Run: headless pygame with SDL's dummy video driver; simulated clock (each Clock.tick advances the game by its frame time, no real sleeping); random seed 0; keys injected as events and as key.get_pressed() state; no mouse input.
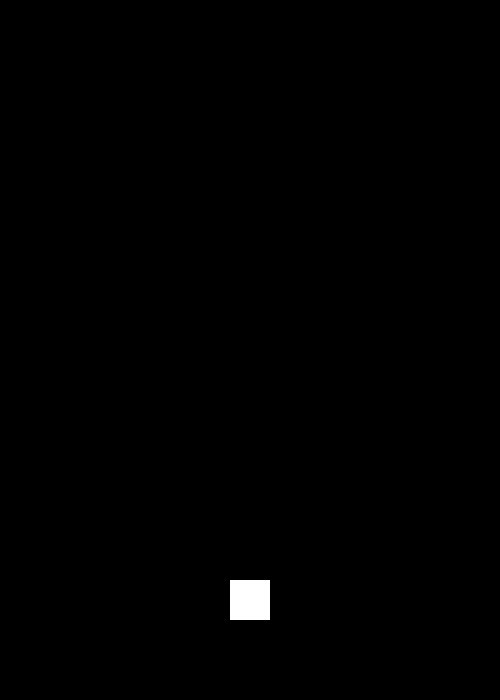
Frame 1 of 4 · flips 1–60 · no input
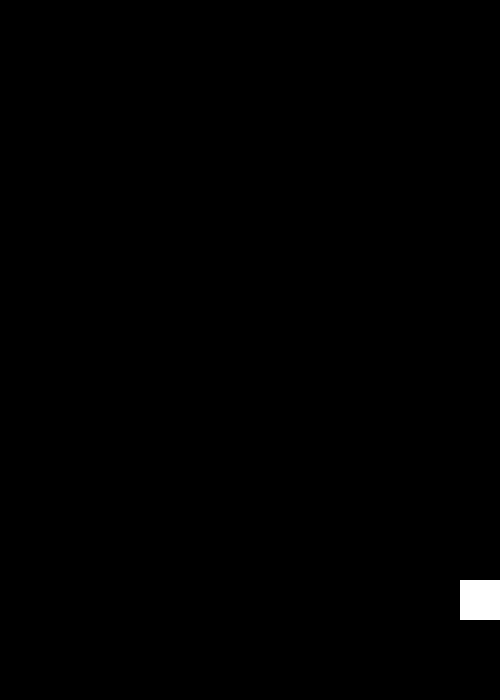
Frame 2 of 4 · flips 61–180 · tapped SPACE, RETURN · held RIGHT (→), D
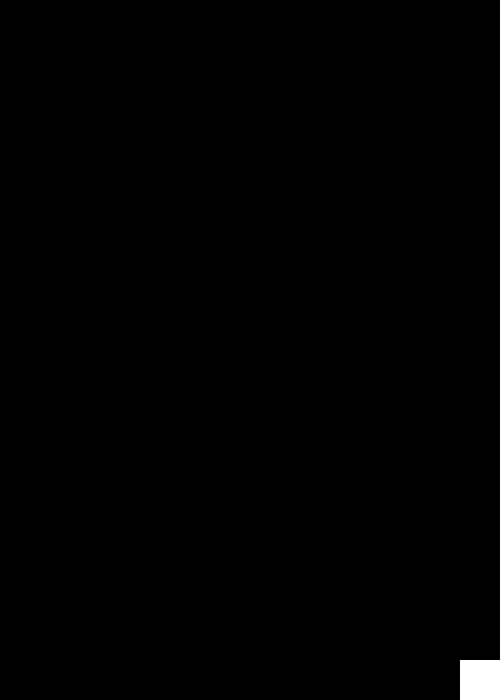
Frame 3 of 4 · flips 181–300 · held DOWN (↓), S
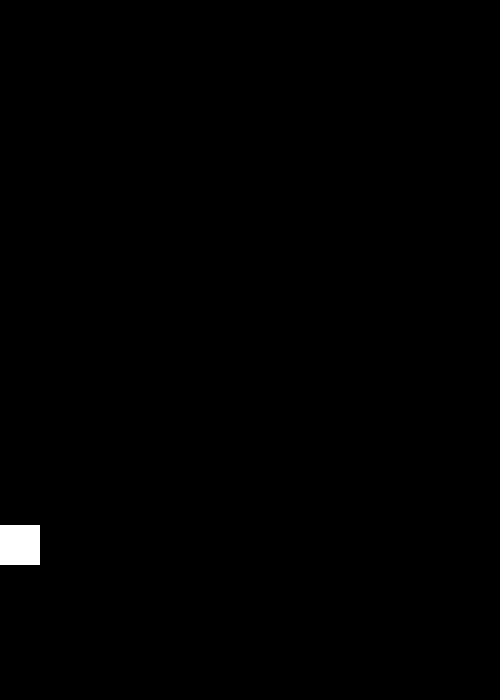
Frame 4 of 4 · flips 301–420 · held LEFT (←), A, UP (↑), W

The pygame program that drew these frames:

import pygame, sys
pygame.init()

# screen
screen = pygame.display.set_mode((500,700))
clock = pygame.time.Clock()


class Player(pygame.sprite.Sprite):
    def __init__(self):
        super().__init__()
        self.image = pygame.Surface((40,40))
        self.image.fill("white")
        self.rect = self.image.get_rect(center=(250,600))
    def movement(self):
        keys = pygame.key.get_pressed()
        if keys[pygame.K_LEFT] and self.rect.centerx >= 25:
            self.rect.centerx -= 5
        elif keys[pygame.K_RIGHT] and self.rect.centerx <= 475:
            self.rect.centerx += 5
        elif keys[pygame.K_UP] and self.rect.centery >= 25:
            self.rect.centery -= 5
        elif keys[pygame.K_DOWN] and self.rect.centery <= 675:
            self.rect.centery += 5
    def update(self):
        self.movement()
player_group = pygame.sprite.Group()
player = Player()
player_group.add(player)

# game loop
while True:

    for event in pygame.event.get():
        # close screen upon 'x'
        if event.type == pygame.QUIT:
            pygame.quit()
            sys.exit()

    screen.fill("black")
    player_group.draw(screen)

    # update screen 60fps
    player_group.update()
    pygame.display.update()
    clock.tick(60)
